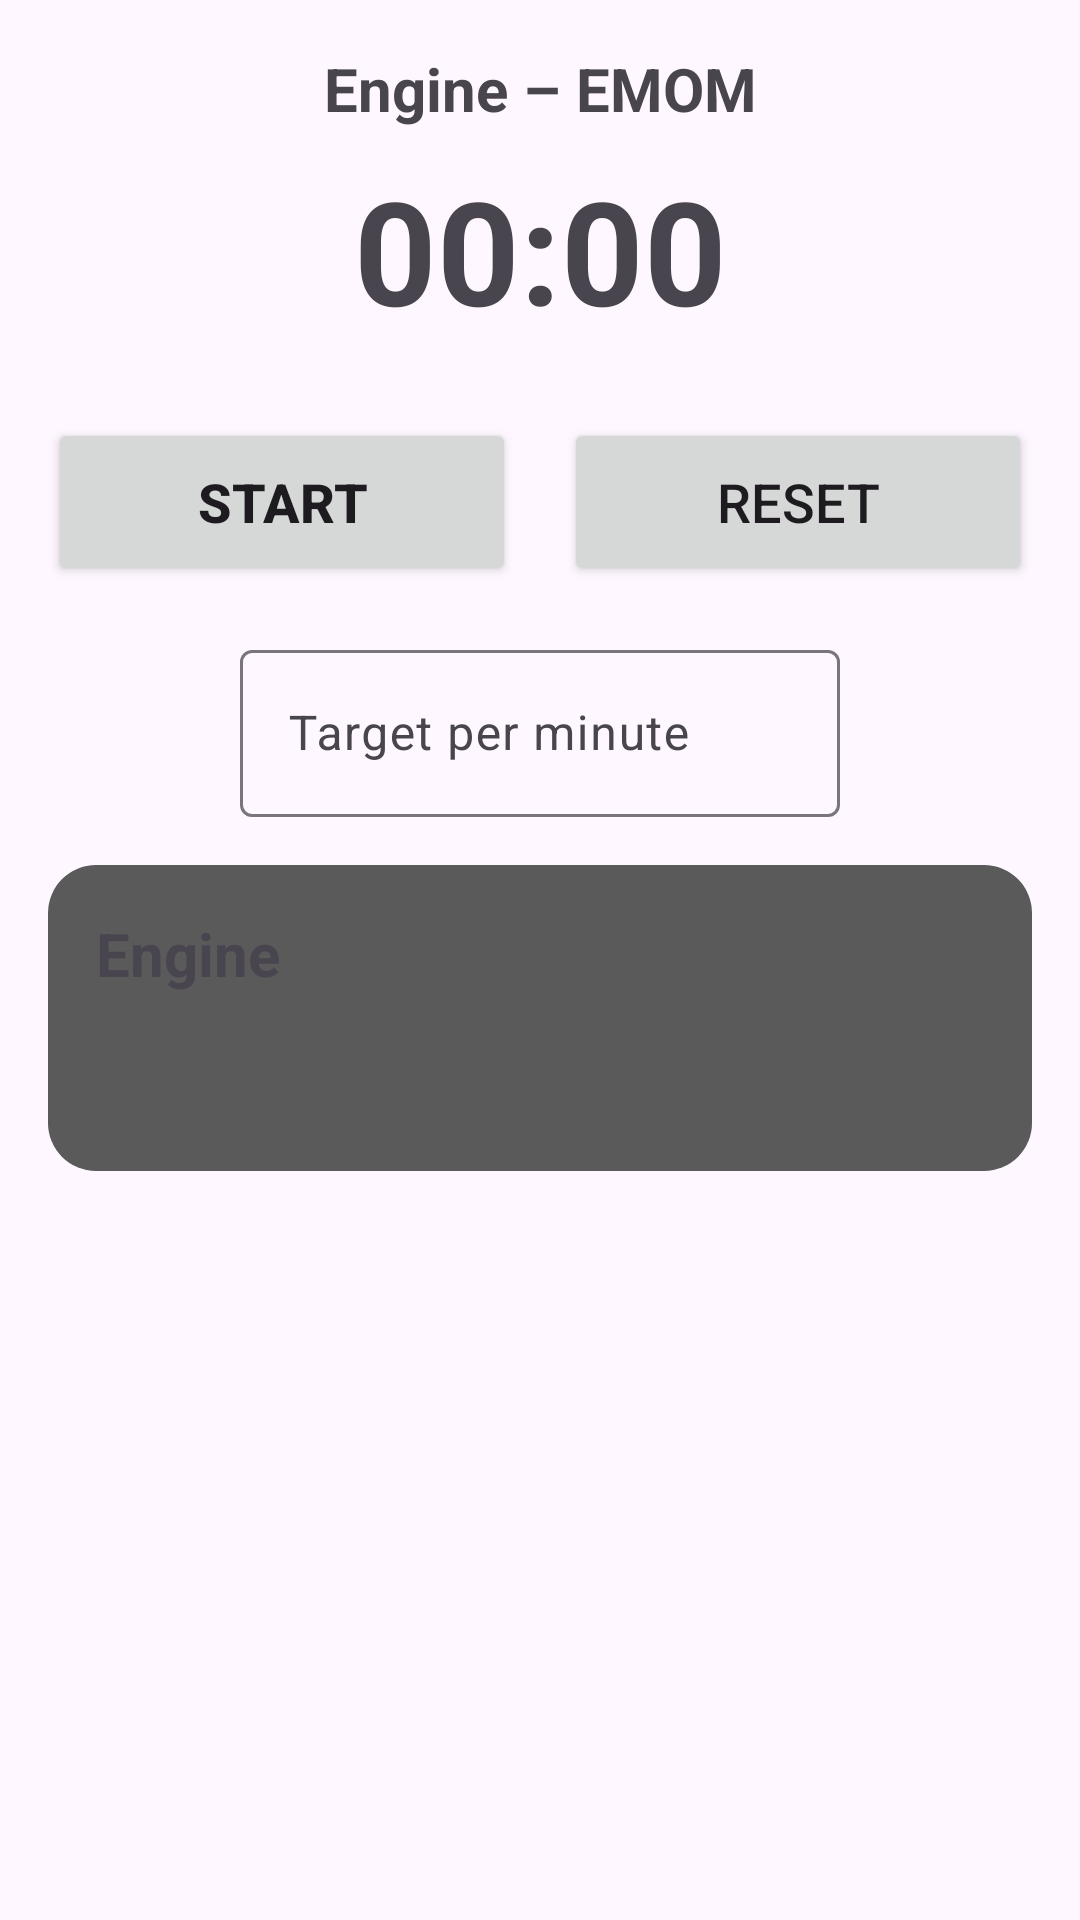

Layout XML and referenced resources for this Android screen:
<!-- AndroidManifest.xml: application theme Theme.SAFitness -->
<!-- res/layout/activity_engine_emom.xml -->
<?xml version="1.0" encoding="utf-8"?>
<androidx.constraintlayout.widget.ConstraintLayout
    xmlns:android="http://schemas.android.com/apk/res/android"
    xmlns:app="http://schemas.android.com/apk/res-auto"
    android:layout_width="match_parent"
    android:layout_height="match_parent"
    android:padding="16dp">

    
    <LinearLayout
        android:id="@+id/layoutHeader"
        android:layout_width="0dp"
        android:layout_height="wrap_content"
        android:orientation="horizontal"
        android:gravity="center_vertical"
        app:layout_constraintTop_toTopOf="parent"
        app:layout_constraintStart_toStartOf="parent"
        app:layout_constraintEnd_toEndOf="parent">

        <ImageView
            android:id="@+id/ivBack"
            android:layout_width="24dp"
            android:layout_height="24dp"
            android:src="@drawable/ic_arrow_back"
            android:contentDescription="Back" />

        <TextView
            android:id="@+id/tvWorkoutTitle"
            android:layout_width="0dp"
            android:layout_height="wrap_content"
            android:layout_marginStart="16dp"
            android:layout_marginEnd="40dp"
            android:layout_weight="1"
            android:text="Engine – EMOM"
            android:textStyle="bold"
            android:textSize="20sp"
            android:gravity="center" />
    </LinearLayout>

    

    
    <TextView
        android:id="@+id/tvTimer"
        android:layout_width="wrap_content"
        android:layout_height="wrap_content"
        android:layout_marginTop="8dp"
        android:text="00:00"
        android:textSize="48sp"
        android:textStyle="bold"
        app:layout_constraintEnd_toEndOf="parent"
        app:layout_constraintStart_toStartOf="parent"
        app:layout_constraintTop_toBottomOf="@id/layoutHeader" />

    <LinearLayout
        android:id="@+id/layoutControls"
        android:layout_width="0dp"
        android:layout_height="wrap_content"
        android:orientation="horizontal"
        android:gravity="center"
        app:layout_constraintTop_toBottomOf="@id/tvTimer"
        app:layout_constraintStart_toStartOf="parent"
        app:layout_constraintEnd_toEndOf="parent"
        android:layout_marginTop="24dp">

        <Button
            android:id="@+id/btnStartStop"
            android:layout_width="0dp"
            android:layout_height="56dp"
            android:layout_weight="1"
            android:text="START"
            android:textStyle="bold"
            android:textSize="18sp"
            android:layout_marginEnd="8dp" />

        <Button
            android:id="@+id/btnReset"
            android:layout_width="0dp"
            android:layout_height="56dp"
            android:layout_weight="1"
            android:text="RESET"
            android:textSize="18sp"
            android:layout_marginStart="8dp" />
    </LinearLayout>

    
    <com.google.android.material.textfield.TextInputLayout
        android:id="@+id/tilTargetPerMinute"
        style="@style/Widget.Material3.TextInputLayout.OutlinedBox"
        android:layout_width="200dp"
        android:layout_height="wrap_content"
        android:hint="Target per minute"
        app:layout_constraintTop_toBottomOf="@id/layoutControls"
        app:layout_constraintStart_toStartOf="parent"
        app:layout_constraintEnd_toEndOf="parent"
        android:layout_marginTop="16dp">

        <com.google.android.material.textfield.TextInputEditText
            android:id="@+id/etTargetPerMinute"
            android:layout_width="match_parent"
            android:layout_height="wrap_content"
            android:inputType="number"
            android:maxLength="4" />
    </com.google.android.material.textfield.TextInputLayout>

    
    <ScrollView
        android:id="@+id/scrollPlan"
        android:layout_width="0dp"
        android:layout_height="0dp"
        app:layout_constraintTop_toBottomOf="@id/tilTargetPerMinute"
        app:layout_constraintBottom_toBottomOf="parent"
        app:layout_constraintStart_toStartOf="parent"
        app:layout_constraintEnd_toEndOf="parent"
        android:layout_marginTop="16dp"
        android:layout_marginBottom="16dp">

        <include layout="@layout/item_engine_workout_card" />
    </ScrollView>

</androidx.constraintlayout.widget.ConstraintLayout>
<!-- res/layout/item_engine_workout_card.xml (included above) -->
<?xml version="1.0" encoding="utf-8"?>
<LinearLayout xmlns:android="http://schemas.android.com/apk/res/android"
    android:id="@+id/engineWorkoutCardRoot"
    android:layout_width="match_parent"
    android:layout_height="wrap_content"
    android:orientation="vertical"
    android:background="@drawable/bg_metcon_card"
    android:padding="16dp"
    android:layout_marginBottom="12dp">

    <TextView
        android:id="@+id/tvPlanCardTitle"
        android:layout_width="match_parent"
        android:layout_height="wrap_content"
        android:text="Engine"
        android:textStyle="bold"
        android:textSize="20sp" />

    <LinearLayout
        android:id="@+id/layoutPlanComponents"
        android:layout_width="match_parent"
        android:layout_height="wrap_content"
        android:orientation="vertical"
        android:layout_marginTop="12dp" />

    <TextView
        android:id="@+id/tvPlanMeta"
        android:layout_width="match_parent"
        android:layout_height="wrap_content"
        android:text=""
        android:textSize="14sp"
        android:layout_marginTop="12dp" />
</LinearLayout>
<!-- resources referenced by this layout -->
<resources>
  <!-- drawable bg_metcon_card (drawable) -->
  <?xml version="1.0" encoding="utf-8"?>
  <shape xmlns:android="http://schemas.android.com/apk/res/android"
      android:shape="rectangle">
      <corners android:radius="16dp"/>
      <solid android:color="#5A5A5A"/>
      <padding android:left="16dp" android:top="16dp" android:right="16dp" android:bottom="16dp"/>
  </shape>
  <style name="Theme.SAFitness" parent="Theme.Material3.Light.NoActionBar" />
</resources>
